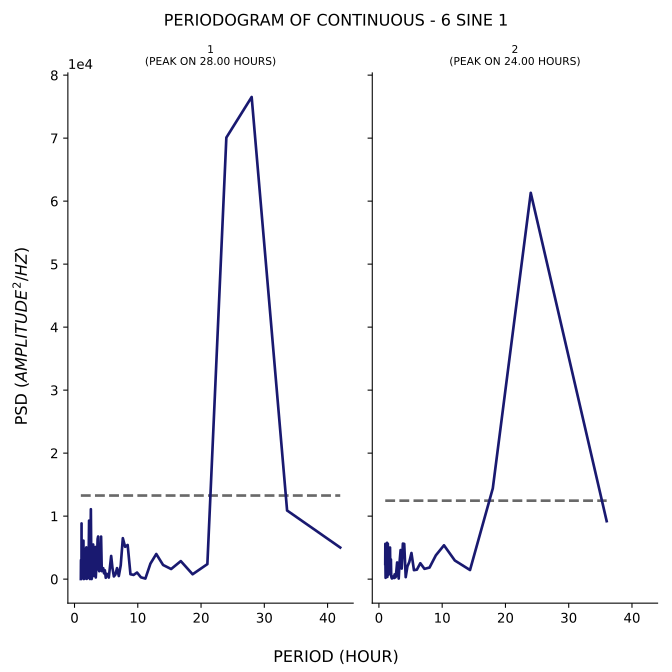

Source data for this figure (header and first rows):
test, period, psd
1, 42.0, 5013
1, 33.6, 10893
1, 28.0, 76534
1, 24.0, 70093
1, 21.0, 2382
1, 18.67, 769.5
1, 16.8, 2860
1, 15.27, 1602
1, 14.0, 2242
1, 12.92, 3988
1, 12.0, 2461
1, 11.2, 87.02
1, 10.5, 284.5
1, 9.882, 1043
1, 9.333, 664.8
1, 8.842, 776.7
1, 8.4, 5418
1, 8.0, 5128
1, 7.636, 6498
1, 7.304, 2188
1, 7.0, 490.6
1, 6.72, 1746
1, 6.462, 718
1, 6.222, 424.9
1, 6.0, 1738
1, 5.793, 3676
1, 5.6, 1808
1, 5.419, 245.6
1, 5.25, 723.9
1, 5.091, 846.4
1, 4.941, 212
1, 4.8, 1395
1, 4.667, 915.2
1, 4.541, 1733
1, 4.421, 1518
1, 4.308, 1262
1, 4.2, 6751
1, 4.098, 2718
1, 4.0, 1432
1, 3.907, 1256
1, 3.818, 1500
1, 3.733, 6766
1, 3.652, 6362
1, 3.574, 3841
1, 3.5, 2845
1, 3.429, 1461
1, 3.36, 260.4
1, 3.294, 5100
1, 3.231, 4588
1, 3.17, 1843
1, 3.111, 1396
1, 3.055, 510.7
1, 3.0, 2914
1, 2.947, 5494
1, 2.897, 2588
1, 2.847, 601.4
1, 2.8, 542.3
1, 2.754, 329.6
1, 2.71, 16.32
1, 2.667, 965.5
... 176 more rows
